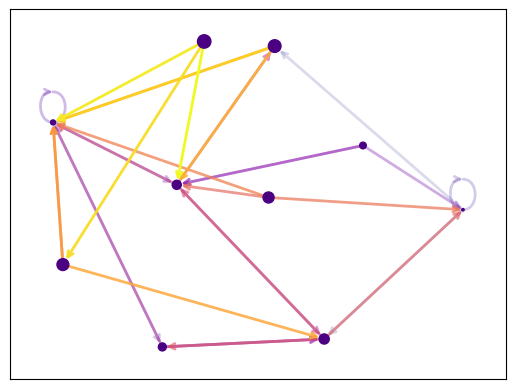

Here is the Python script that generated this plot: (Note: this script raises an exception after producing the figure.)
import numpy as np
import matplotlib.pyplot as plt
import matplotlib as mpl
import seaborn as sns
import networkx as nx

DTU_COLS = {
    "DTU_RED": (153, 0, 0),
    "BLACK": (0, 0, 0),
    "BLUE": (47, 62, 234),
    "BRGREEN": (31, 208, 130),
    "NABLUE": (3, 15, 79),
    "YELLOW": (246, 208, 77),
    "ORANGE": (252, 118, 52),
    "PINK": (247, 187, 177),
    "GREY": (218, 218, 218),
    "RED": (232, 63, 72),
    "GREEN": (0, 136, 53),
    "PURPLE": (121, 35, 142),
    "WHITE": (255, 255, 255),
}

# Visualizations of numbers
def show_number(image, label) -> None:
    plt.imshow(image.reshape(28, 28), cmap="gray")
    plt.title(f"{label=}")
    plt.show()

def show_numbers(images: list[list[float]], labels: list[str]) -> None:
    rows = (len(images) // 20) + 1
    cols = min(len(images), 20)

    fig = plt.figure(figsize=(1.5 * 100, 1.9*30))
    for index, (image, label) in enumerate(zip(images, labels)):
        ax = fig.add_subplot(rows, cols, index+1)
        ax.imshow(image.reshape(28, 28), cmap="gray")
        ax.axis("off")
        ax.set_title(f"{label}")
    plt.show()

def g_heatmap(g: np.array, lbls: np.array, show=True) -> np.array:
    heat = np.zeros((10, 10), dtype=np.int16)
    for i, row in enumerate(g):
        lbl = lbls[i]
        neighbors = np.where(row == 1)
        neighbor_lbls = lbls[neighbors]
        for n in neighbor_lbls:
            heat[lbl, n] += 1
    
    fig = sns.heatmap(heat, cmap="PuBu", annot=True, fmt="g")
    if show: plt.show()

    return fig

def dm_similarity(dm: np.array, lbls: np.array, show=True):
    sim = np.zeros((10, 10), dtype=float)
    for i in range(10):
        lbl_idxs = np.where(lbls==i)[0]
        lbl_dists = dm[lbl_idxs]
        
        for j in range(10):
            compared_dist_idxs = np.where(lbls==j)[0]
            compared_dists_data = lbl_dists[:, compared_dist_idxs]
            sim[i, j] = np.average(compared_dists_data)//1

    fig = sns.heatmap(sim, cmap="PuBu", annot=True, fmt="g")
    if show: plt.show()
    
    return fig

def visualise_graph(g: np.array, lbls):
    r, c = np.nonzero(g > 0)
    edges = np.c_[r, c]
    
    G = nx.Graph()
    G.add_edges_from(edges)
    cols = [(x[0]/255, x[1]/255, x[2]/255) for x in DTU_COLS.values()]
    
    labels = {key:val for key, val in enumerate(lbls)}
    colors = [cols[x] for x in lbls]
    cmap = plt.cm.plasma

    node_sizes = [3 + 10 * i for i in range(len(g))]
    edge_alphas = [(5 + i) / (G.number_of_edges() + 4) for i in range(G.number_of_edges())]
    
    

    seed = 13648
    pos = nx.spring_layout(G, seed=seed)
    nx_nodes = nx.draw_networkx_nodes(G, pos, node_color=colors, node_size=50)
    nx_edges = nx.draw_networkx_edges(
        G,
        pos,
        edge_color="indigo",
        edge_cmap=cmap,
        width=2
    )
    
   
    
    ax = plt.gca()
    ax.set_axis_off()
    plt.show()

if __name__ == "__main__":
    seed = 13648  # Seed random number generators for reproducibility
    G = nx.random_k_out_graph(10, 3, 0.5, seed=seed)
    pos = nx.spring_layout(G, seed=seed)

    node_sizes = [3 + 10 * i for i in range(len(G))]
    M = G.number_of_edges()
    edge_colors = range(2, M + 2)
    edge_alphas = [(5 + i) / (M + 4) for i in range(M)]
    cmap = plt.cm.plasma

    nodes = nx.draw_networkx_nodes(G, pos, node_size=node_sizes, node_color="indigo")
    edges = nx.draw_networkx_edges(
        G,
        pos,
        node_size=node_sizes,
        arrowstyle="->",
        arrowsize=10,
        edge_color=edge_colors,
        edge_cmap=cmap,
        width=2,
    )
    # set alpha value for each edge
    for i in range(M):
        edges[i].set_alpha(edge_alphas[i])

    pc = mpl.collections.PatchCollection(edges, cmap=cmap)
    pc.set_array(edge_colors)
    plt.colorbar(pc)

    ax = plt.gca()
    ax.set_axis_off()
    plt.show()
